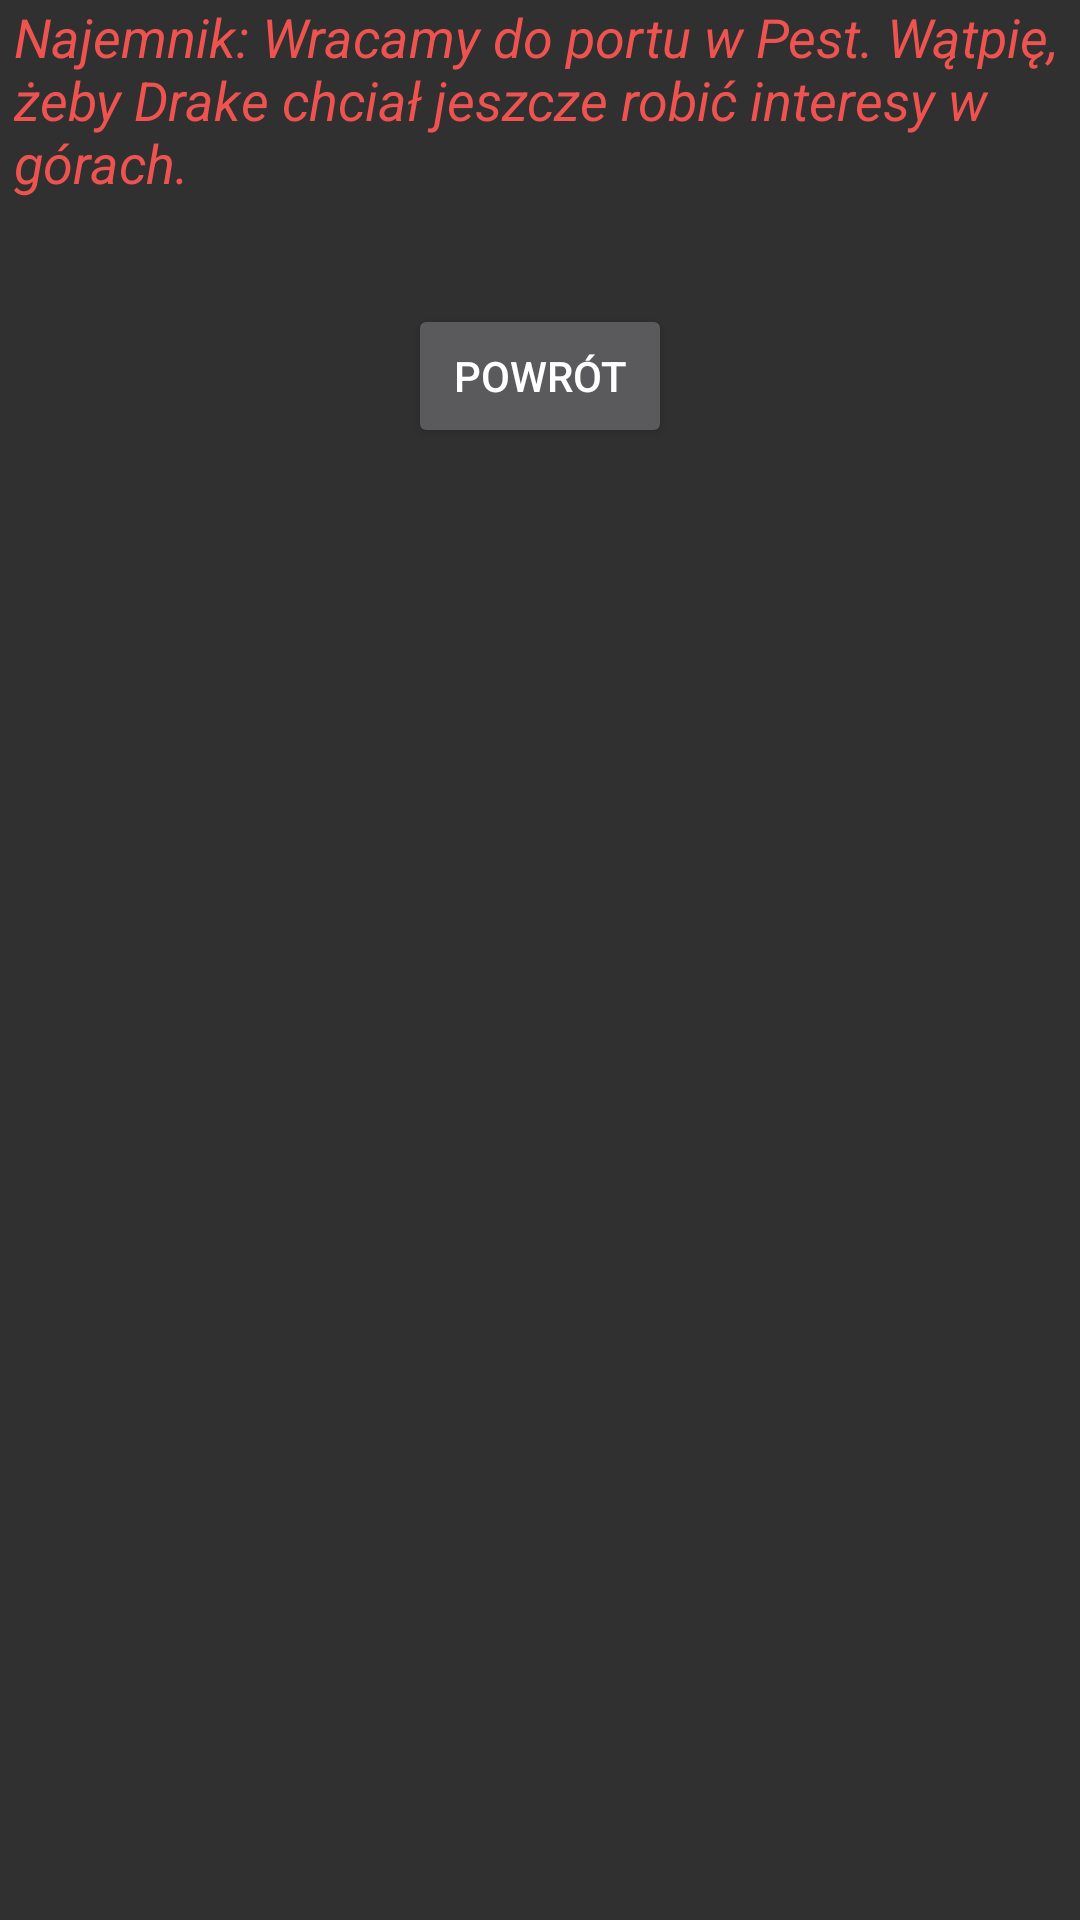

Reconstruct the res/layout file that produces this screen, plus the resources it refers to.
<!-- AndroidManifest.xml: application theme AppTheme -->
<!-- res/layout/activity_gra_2.xml -->
<?xml version="1.0" encoding="utf-8"?>
<RelativeLayout xmlns:android="http://schemas.android.com/apk/res/android"
    xmlns:tools="http://schemas.android.com/tools"
    android:layout_width="match_parent"
    android:layout_height="match_parent"
    android:paddingBottom="@dimen/activity_vertical_margin"
    android:paddingLeft="@dimen/activity_horizontal_margin"
    android:paddingRight="@dimen/activity_horizontal_margin"
    android:paddingTop="@dimen/activity_vertical_margin"
    tools:context="pl.billog_studio.exodus.Gra_2">



    <TextView

        android:paddingBottom="35dp"
        android:paddingLeft="5dp"
        android:textStyle="italic"
        android:textColor="#EF5350"
        android:textSize="18sp"
        android:layout_width="wrap_content"
        android:layout_height="wrap_content"
        android:textAppearance="?android:attr/textAppearanceSmall"
        android:text="Najemnik: Wracamy do portu w Pest. Wątpię, żeby Drake chciał jeszcze robić interesy w górach."
        android:id="@+id/textView8"
        android:layout_alignParentTop="true"
        android:layout_centerHorizontal="true"
         />
    <Button
        android:layout_below="@id/textView8"
        android:layout_width="wrap_content"
        android:layout_height="wrap_content"
        android:text="Powrót"
        android:id="@+id/statek_button_powrot"
        android:layout_centerHorizontal="true" />
</RelativeLayout>
<!-- resources referenced by this layout -->
<resources>
  <style name="AppTheme" parent="Theme.AppCompat.NoActionBar">
  
          <item name="colorPrimary">@color/colorPrimary</item>
          <item name="colorPrimaryDark">@color/colorPrimaryDark</item>
          <item name="colorAccent">@color/colorAccent</item>
      </style>
  <!-- not gathered from this repository: default colours our renderer supplied (Android Studio template values) -->
  <color name="colorPrimary">#FF6200EE</color>
  <color name="colorPrimaryDark">#FF3700B3</color>
  <color name="colorAccent">#FF03DAC5</color>
</resources>
